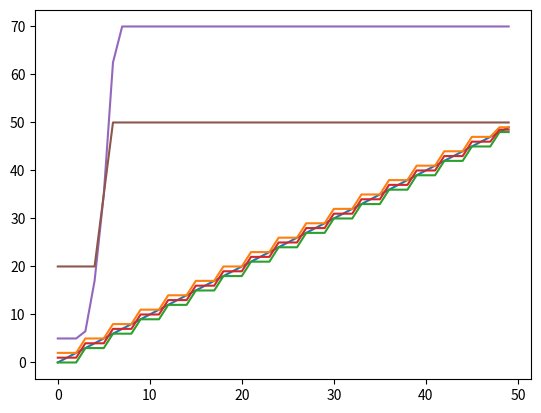

Here is the Python script that generated this plot:
import math


def mean(ls: list):
    """Takes the mean or average of a list of numerical values"""
    return sum(ls) / len(ls)


def range_limit(value: float, lower: float, upper: float) -> float:
    """Prevents the value from going beyond the upper or lower values.

    Example:
    range_limit(40,30,50)->40 (within bounds)
    range_limit(60,30,50)->50 (upper limit)
    range_limit(20,30,50)->30 (lower limit)
    """
    return min(max(value, lower), upper)


def ZeroFilter(samples: list, zero_offsets: list):
    """Returns a list of the samples minus zero_offsets. Acts circularly on zero_offsets.

    Example:
    if samples = [1,2,3,4,5,6], zero_offsets = [1,2,3] then
    result => [1-1, 2-2, 3-3, 4-1, 5-2, 6-3]
    or [0,0,0,3,3,3]
    """
    z = len(zero_offsets)
    result = []
    for i in range(samples):
        result.append(samples[i] - zero_offsets[i % z])
    return result


def SumFilter(samples: list, N: int):
    """Returns the summed values found in the N-size slices of samples.

    Example:
    if samples = [1,2,3,4,5,6] and N = 2 then
    result => [3,3,7,7,11,11]
    """
    result = []
    for i in range(0, len(samples), N):
        m = sum(samples[i:i+N])
        n = len(samples[i:i+N])
        for j in range(n):
            result.append(m)
    return result


def MaximumFilter(samples: list, N: int):
    """Returns the maximum values found in the N-size slices of samples.

    Example:
    if samples = [1,2,3,4,5,6] and N = 2
    result => [2, 2, 4, 4, 6, 6]
    """
    result = []
    for i in range(0, len(samples), N):
        m = max(samples[i:i+N])
        n = len(samples[i:i+N])
        for j in range(n):
            result.append(m)
    return result


def MinimumFilter(samples: list, N: int):
    """Returns the minimum values found in the N-size slices of samples.

    Example:
    if samples = [1,2,3,4,5,6] and N=2
    result => [1, 1, 3, 3, 5, 5]
    """
    result = []
    for i in range(0, len(samples), N):
        m = min(samples[i:i+N])
        n = len(samples[i:i+N])
        for j in range(n):
            result.append(m)
    return result


def ModulusFilter(samples: list, mod: int):
    """Returns a copy of samples, with each value applied a modulus.

    Example:
    samples = [1,2,3,4,5,6] and mod=4
    result => [1,2,3,0,1,2]
    """
    return [val % mod for val in samples]


def MeanFilter(samples: list, N: int):
    "Return the mean of the N-size slices of samples"
    result = []
    for i in range(0, len(samples), N):
        ls = samples[i:i+N]
        m = mean(ls)
        n = len(samples[i:i+N])
        for j in range(n):
            result.append(m)
    return result


def IntegrationFilter(samples: list, delta_time=1):
    """Returns the trapezoidal integration of the samples, given a constant sample time interval.

    Example:
    samples = [0,1,2,3,4] and delta_time=1
    result => [0, 0.5, 2, 4.5, 8]
    (Equivalent of f(x)=x integrated to g(x)=x^2/2)

    delta_time can be a float or a list of floats (the list must be length N-1 as samples N)
    """
    if type(delta_time) == list:
        if not all([type(d) == float or type(d) == int for d in delta_time]):
            return None
        if len(delta_time) != len(samples)-1:
            return None
    elif type(delta_time) == int or type(delta_time) == float:
        m = float(delta_time)
        delta_time = [m for m in range(len(samples)-1)]
    else:
        return None

    N = len(samples)
    result = 0
    ls = [0]
    for i in range(N-1):
        j = i + 1
        result += (samples[i] + samples[j]) * delta_time[i] * 0.5
        ls.append(result)
    return ls


def RangeLimitFilter(samples: list, lower: float, upper: float):
    "Creates a copy of samples, with values limited by a lower and upper bound (inclusive)."
    return [range_limit(val, lower, upper) for val in samples]


def MaxLimitFilter(samples: list, cutoff: float):
    "Creates a copy of samples, making values match a cutoff if they are greater than it."
    return RangeLimitFilter(samples, -math.inf, cutoff)


def MinLimitFilter(samples: list, cutoff: float):
    "Creates a copy of samples, making values match a cutoff if they are lesser than it."
    return RangeLimitFilter(samples, cutoff, math.inf)


if __name__ == '__main__':
    import matplotlib.pyplot as plt
    ls = list(range(50))
    print(ls)
    print(IntegrationFilter(ls))
    print(MaximumFilter(ls, 3))
    print(MinimumFilter(ls, 3))
    print(MeanFilter(ls, 3))
    plt.plot(ls, ls)
    plt.plot(ls, MaximumFilter(ls, 3))
    plt.plot(ls, MinimumFilter(ls, 3))
    plt.plot(ls, MeanFilter(ls, 3))
    plt.plot(ls, MinLimitFilter(MaxLimitFilter(IntegrationFilter(ls), 70), 5))
    plt.plot(ls, RangeLimitFilter(IntegrationFilter(ls), 20, 50))
    plt.show()
